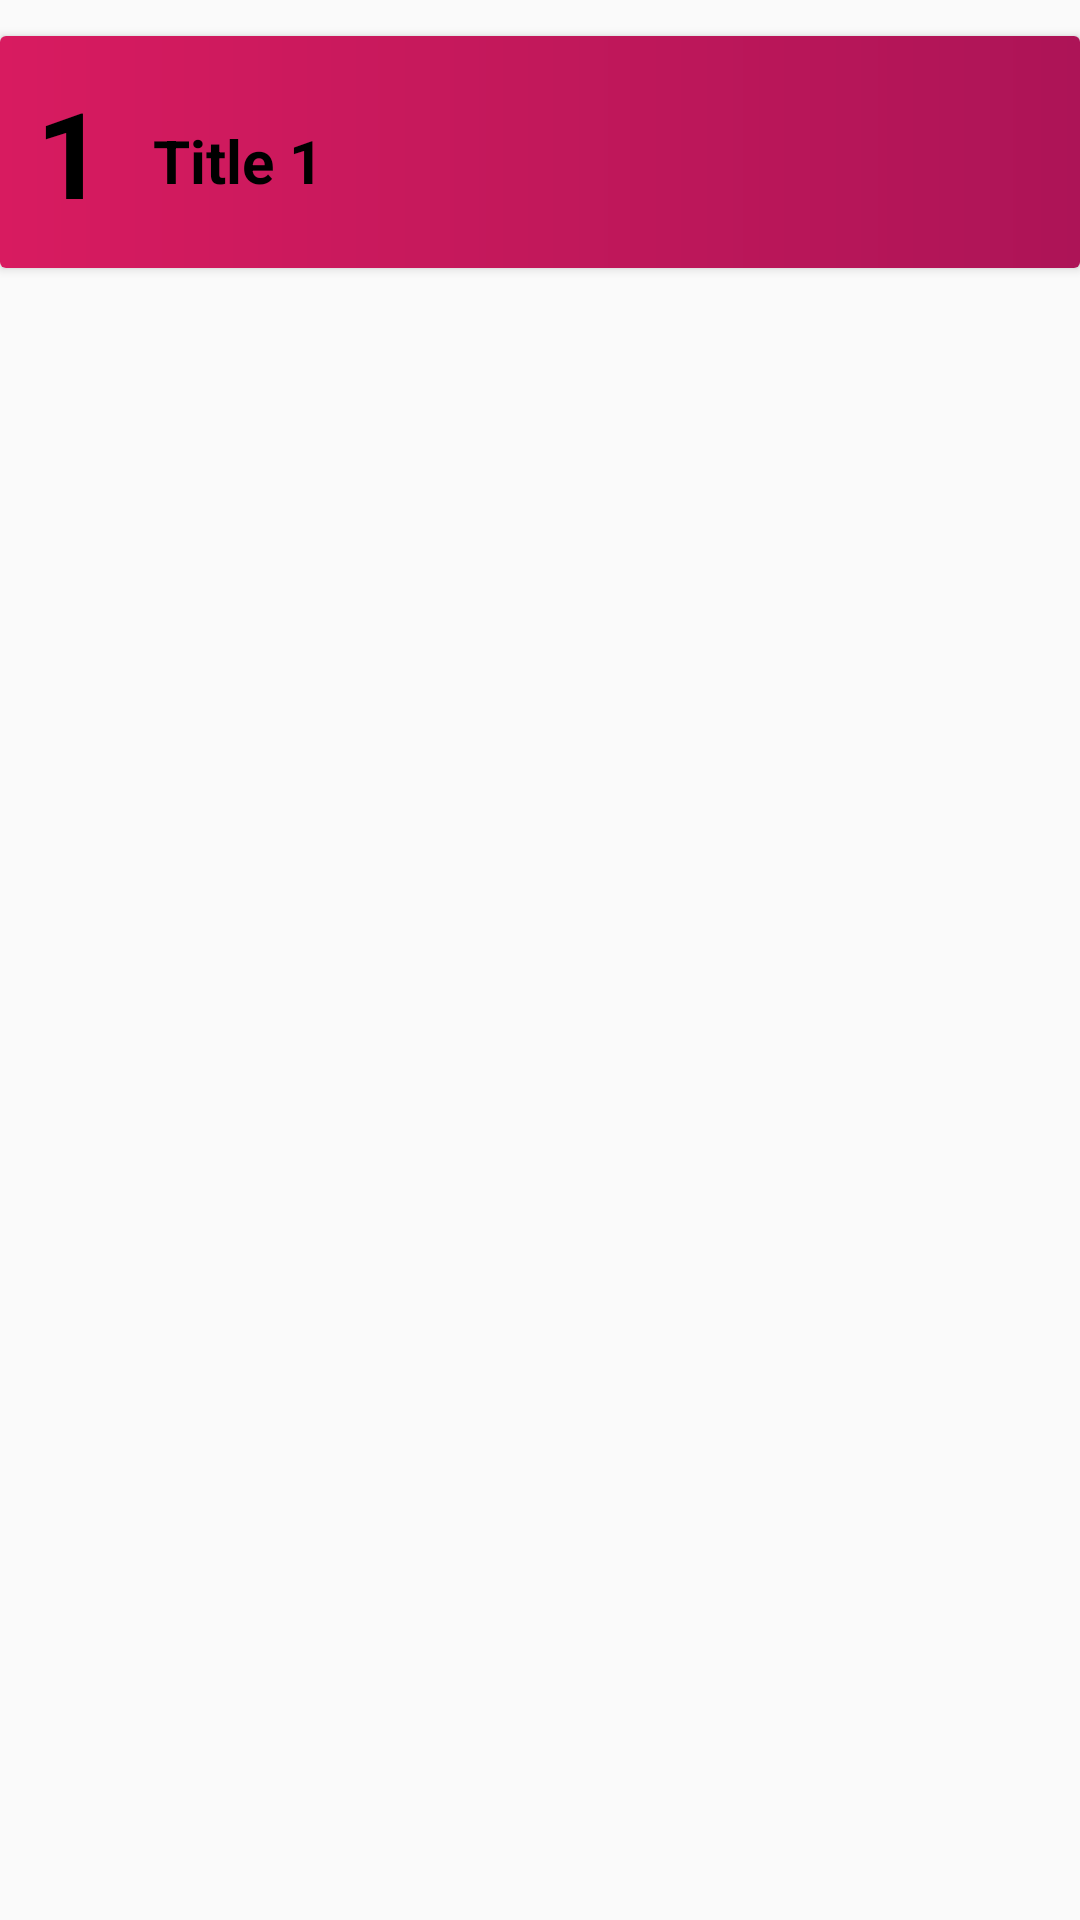

Layout XML and referenced resources for this Android screen:
<!-- AndroidManifest.xml: application theme Theme.SemarScan -->
<!-- res/layout/my_row.xml -->
<?xml version="1.0" encoding="utf-8"?>
<LinearLayout xmlns:android="http://schemas.android.com/apk/res/android"
    xmlns:app="http://schemas.android.com/apk/res-auto"
    xmlns:tools="http://schemas.android.com/tools"
    android:id="@+id/mainLayout"
    android:layout_width="match_parent"
    android:layout_height="wrap_content"
    android:orientation="vertical">

    <androidx.cardview.widget.CardView
        android:id="@+id/cardView"
        android:layout_width="match_parent"
        android:layout_height="wrap_content"
        android:layout_marginTop="12dp">

        <androidx.constraintlayout.widget.ConstraintLayout
            android:layout_width="match_parent"
            android:layout_height="wrap_content"
            android:background="@drawable/button_background2"
            android:padding="12dp">

            <TextView
                android:id="@+id/qrc_id_txt"
                android:layout_width="wrap_content"
                android:layout_height="wrap_content"
                android:text="1"
                android:textColor="#000"
                android:textSize="40sp"
                android:textStyle="bold"
                app:layout_constraintBottom_toBottomOf="parent"
                app:layout_constraintStart_toStartOf="parent"
                app:layout_constraintTop_toTopOf="parent" />

            <TextView
                android:id="@+id/qrc_name_txt"
                android:layout_width="wrap_content"
                android:layout_height="wrap_content"
                android:layout_marginStart="16dp"
                android:layout_marginLeft="16dp"
                android:layout_marginTop="16dp"
                android:text="Title 1"
                android:textColor="#000"
                android:textSize="20sp"
                android:textStyle="bold"
                app:layout_constraintStart_toEndOf="@+id/qrc_id_txt"
                app:layout_constraintTop_toTopOf="@+id/qrc_id_txt" />


        </androidx.constraintlayout.widget.ConstraintLayout>
    </androidx.cardview.widget.CardView>
</LinearLayout>
<!-- resources referenced by this layout -->
<resources>
  <!-- drawable button_background2 (drawable) -->
  <?xml version="1.0" encoding="utf-8"?>
  <shape android:shape="rectangle"
      xmlns:android="http://schemas.android.com/apk/res/android" >
  
      <gradient android:angle="0"
          android:startColor="#D81B60"
          android:centerColor="#c2185b"
          android:endColor="#ad1457">
      </gradient>
  
  </shape>
  <style name="Theme.SemarScan" parent="Theme.AppCompat.Light.NoActionBar">
          
          <item name="colorPrimary">@color/colorPrimary</item>
          <item name="colorPrimaryDark">@color/colorPrimaryDark</item>
          <item name="colorAccent">@color/colorAccent</item>
          
          <item name="colorSecondary">@color/teal_200</item>
          <item name="colorSecondaryVariant">@color/teal_700</item>
          <item name="colorOnSecondary">@color/black</item>
          
          <item name="android:statusBarColor" tools:targetApi="l">?attr/colorPrimaryVariant</item>
          
      </style>
  <!-- not gathered from this repository: default colours our renderer supplied (Android Studio template values) -->
  <color name="teal_200">#FF03DAC5</color>
  <color name="teal_700">#FF018786</color>
  <color name="black">#FF000000</color>
  <color name="colorPrimary">#FF6200EE</color>
  <color name="colorPrimaryDark">#FF3700B3</color>
  <color name="colorAccent">#FF03DAC5</color>
</resources>
